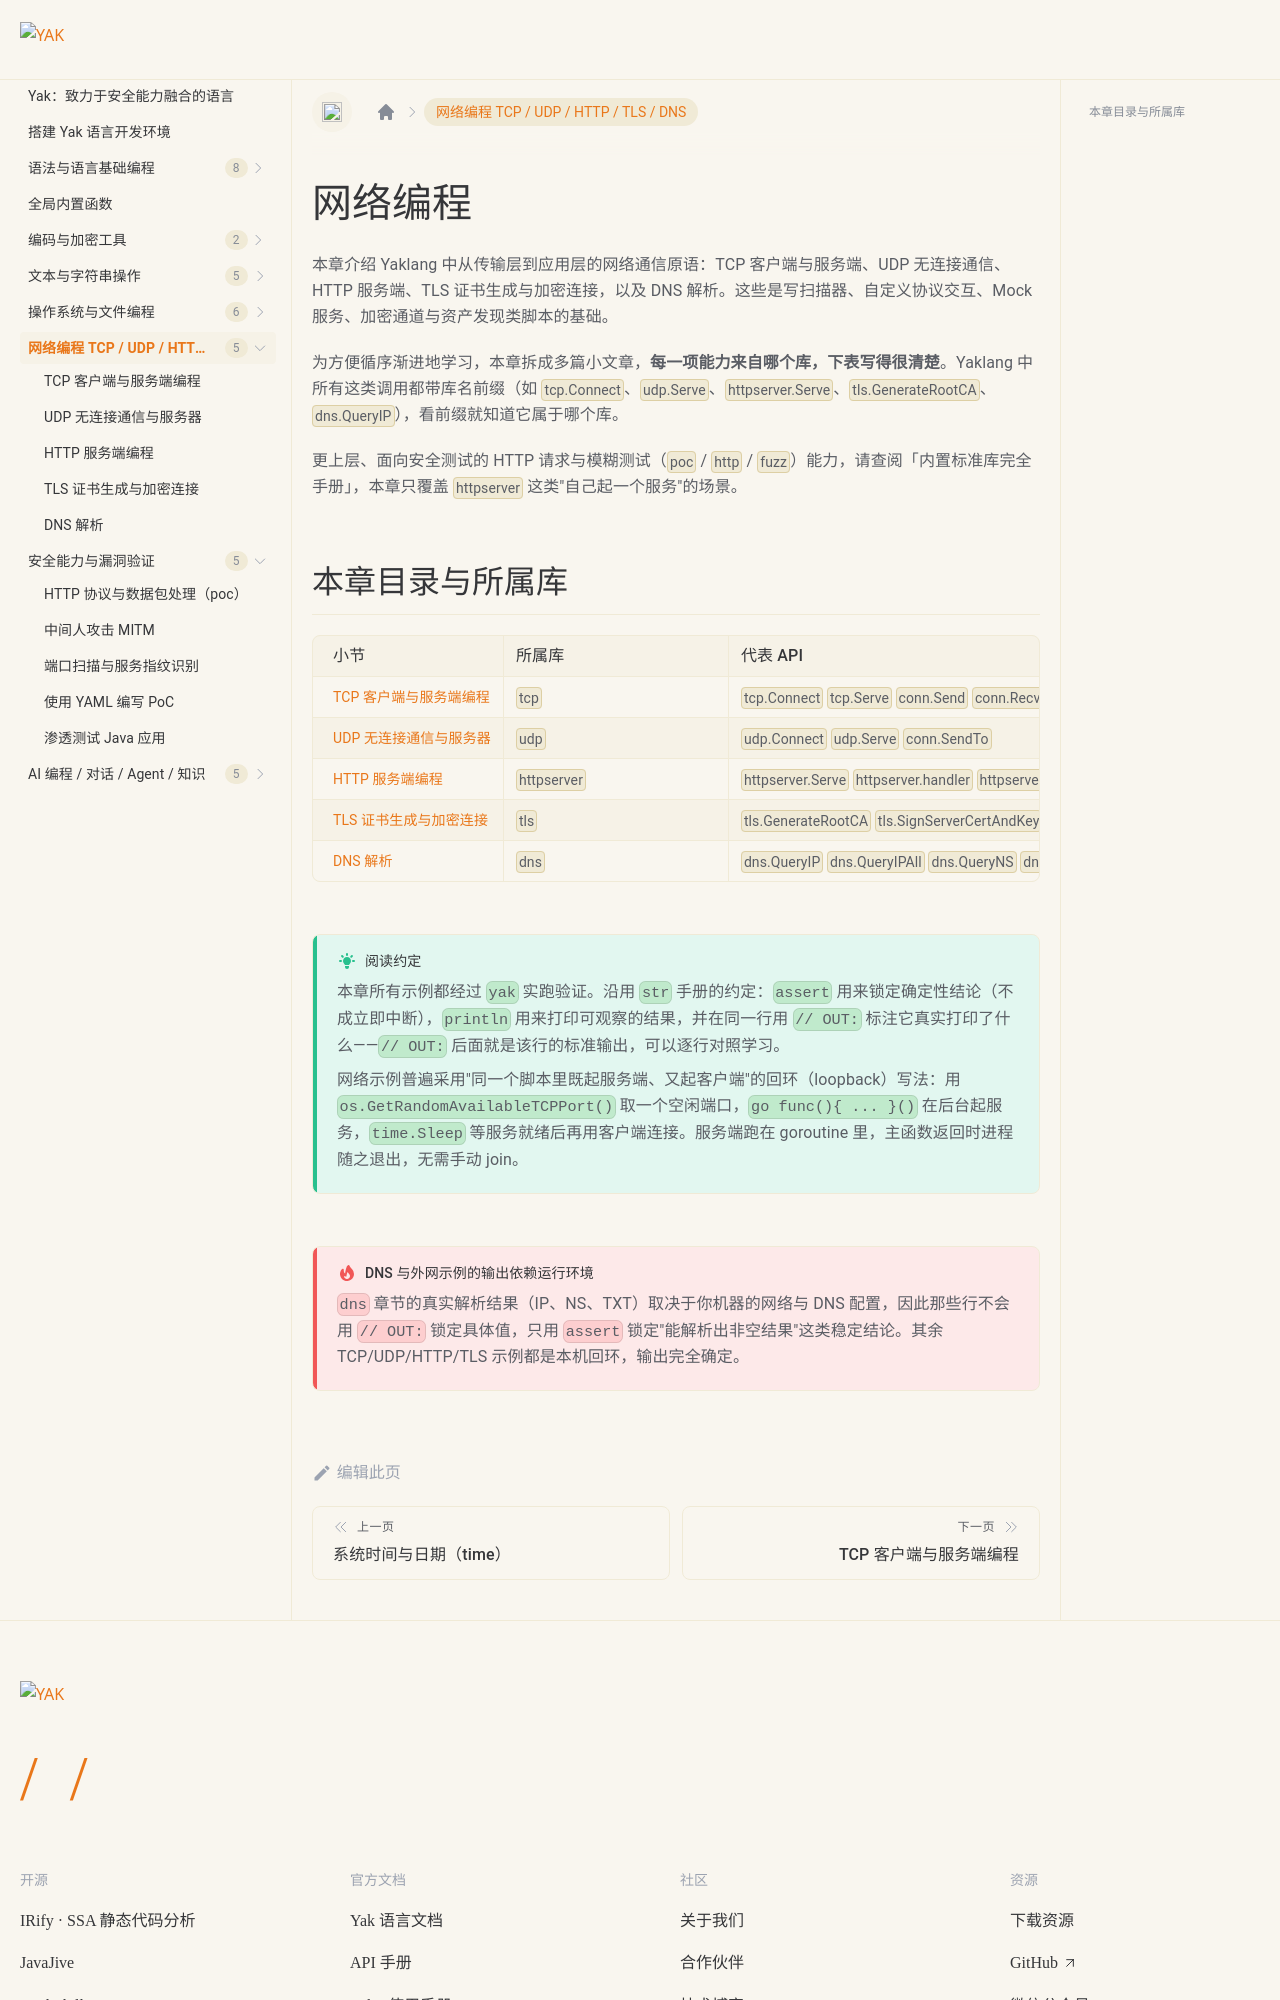

repository: yaklang/yaklang.github.io · page: docs/network/overview/index.html · generator: docusaurus

---
sidebar_position: 1
sidebar_label: "本章总览"
---

# 网络编程

本章介绍 Yaklang 中从传输层到应用层的网络通信原语：TCP 客户端与服务端、UDP 无连接通信、HTTP 服务端、TLS 证书生成与加密连接，以及 DNS 解析。这些是写扫描器、自定义协议交互、Mock 服务、加密通道与资产发现类脚本的基础。

为方便循序渐进地学习，本章拆成多篇小文章，**每一项能力来自哪个库，下表写得很清楚**。Yaklang 中所有这类调用都带库名前缀（如 `tcp.Connect`、`udp.Serve`、`httpserver.Serve`、`tls.GenerateRootCA`、`dns.QueryIP`），看前缀就知道它属于哪个库。

更上层、面向安全测试的 HTTP 请求与模糊测试（`poc` / `http` / `fuzz`）能力，请查阅「内置标准库完全手册」，本章只覆盖 `httpserver` 这类"自己起一个服务"的场景。
